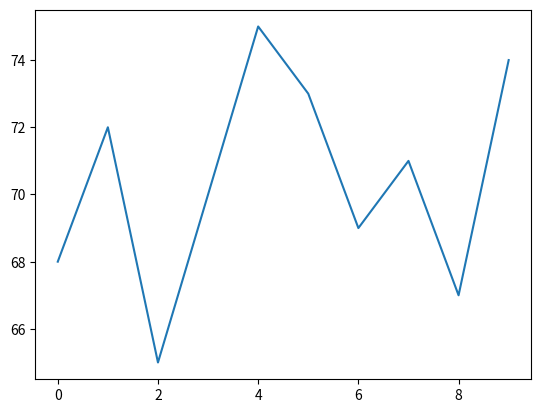

This figure's Python source:
# 數據圖表
import matplotlib.pyplot as plt

weight = [68,72,65,70,75,73,69,71,67,74]
plt.plot(weight)
plt.show()